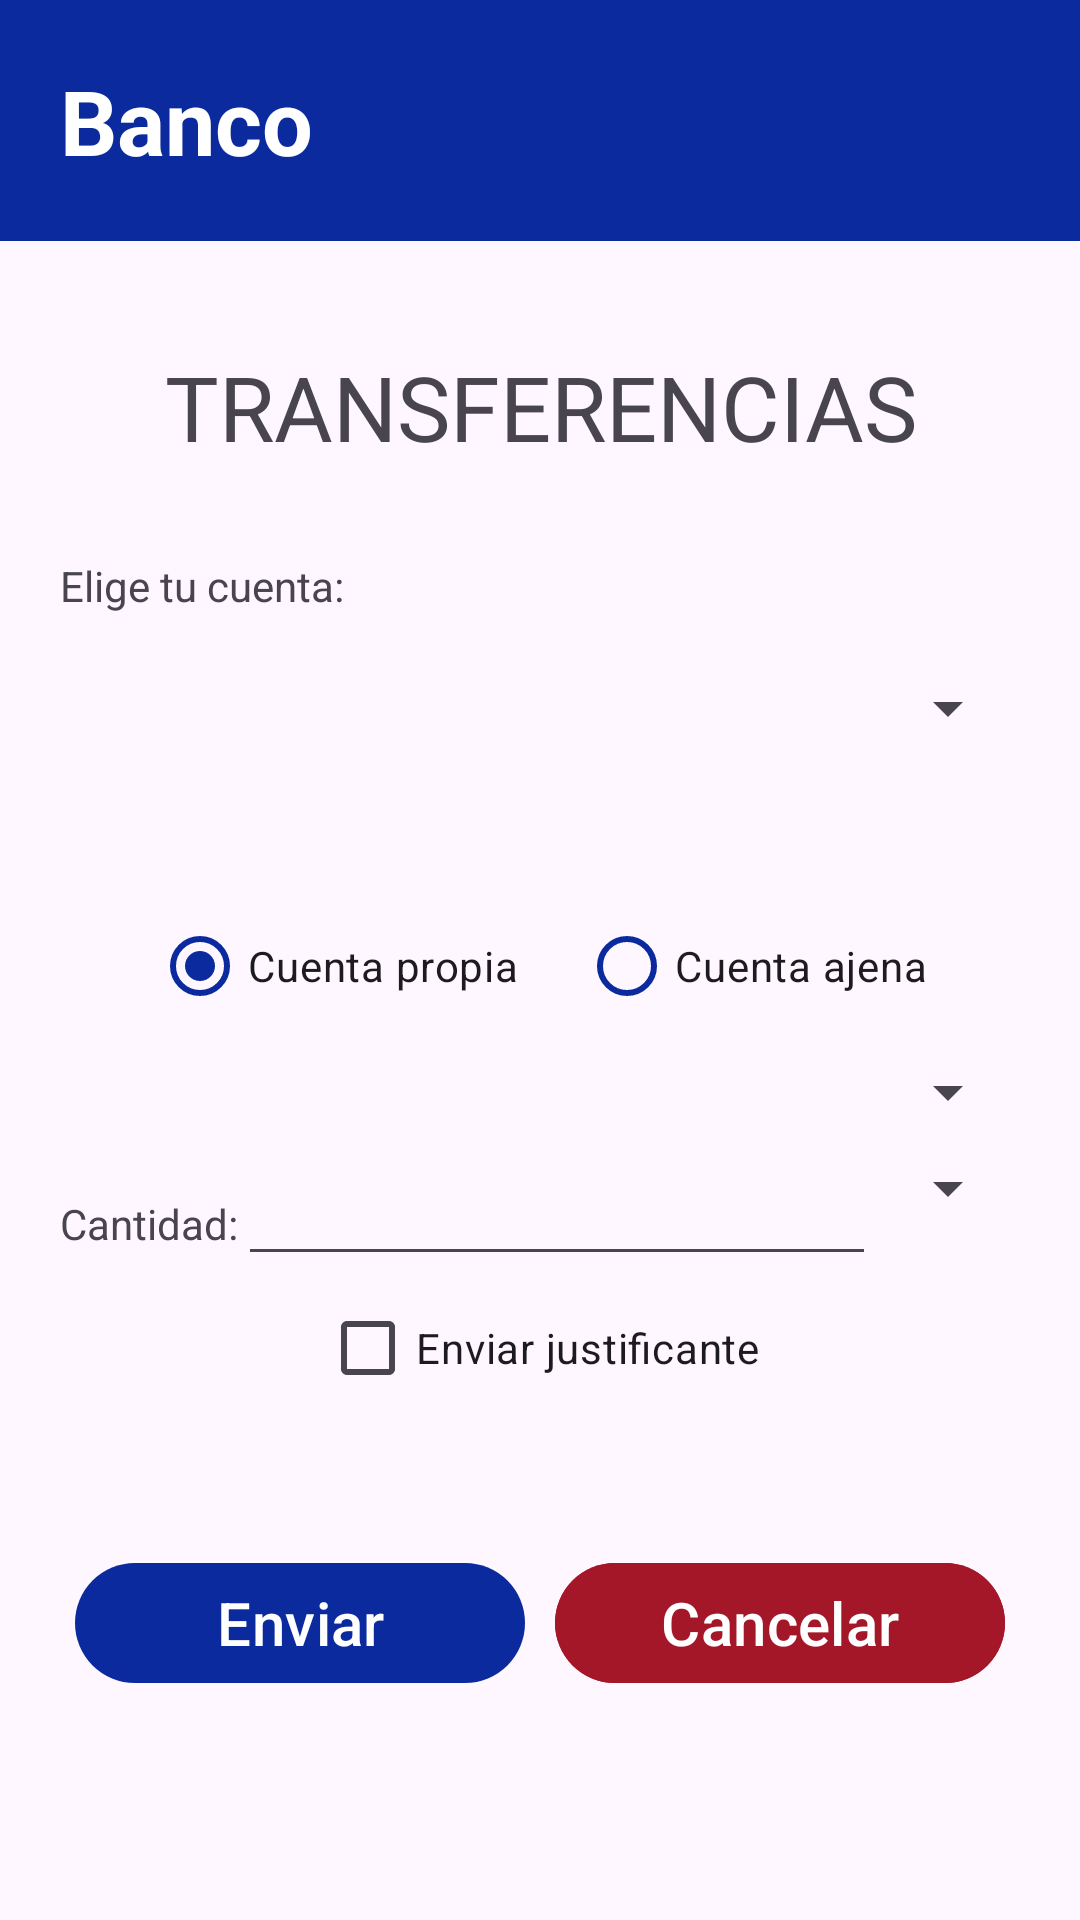

Layout XML and referenced resources for this Android screen:
<!-- AndroidManifest.xml: application theme Theme.BancoDamato -->
<!-- res/layout/activity_transfer.xml -->
<?xml version="1.0" encoding="utf-8"?>
<androidx.constraintlayout.widget.ConstraintLayout xmlns:android="http://schemas.android.com/apk/res/android"
    xmlns:app="http://schemas.android.com/apk/res-auto"
    xmlns:tools="http://schemas.android.com/tools"
    android:id="@+id/main"
    android:layout_width="match_parent"
    android:layout_height="match_parent"
    tools:context=".activities.TransferActivity">


    <TextView
        android:id="@+id/tvTitulo"
        android:layout_width="match_parent"
        android:layout_height="wrap_content"
        android:background="@color/botonesAccesos"
        android:padding="20dp"
        android:text="@string/banco"
        android:textColor="@color/white"
        android:textSize="30dp"
        android:textStyle="bold"
        app:layout_constraintStart_toStartOf="parent"
        app:layout_constraintTop_toTopOf="parent" />


    <TextView
        android:id="@+id/tvTrans"
        android:layout_width="match_parent"
        android:layout_height="wrap_content"
        android:layout_marginVertical="35dp"
        android:gravity="center"
        android:text="@string/transferencias"
        android:textSize="30dp"
        app:layout_constraintEnd_toEndOf="parent"
        app:layout_constraintStart_toStartOf="parent"
        app:layout_constraintTop_toBottomOf="@+id/tvTitulo" />

    <TextView
        android:layout_width="match_parent"
        android:layout_height="wrap_content"
        android:layout_marginVertical="30dp"
        android:layout_marginLeft="20dp"
        android:text="@string/elige_tu_cuenta"
        app:layout_constraintStart_toStartOf="parent"
        app:layout_constraintTop_toBottomOf="@+id/tvTrans" />


    <androidx.constraintlayout.widget.Guideline
        android:id="@+id/glH35"
        android:layout_width="wrap_content"
        android:layout_height="wrap_content"
        android:orientation="horizontal"
        app:layout_constraintGuide_percent=".35" />

    <Spinner
        android:id="@+id/spCuentaOrigen"
        android:layout_width="match_parent"
        android:layout_height="wrap_content"
        android:layout_marginHorizontal="20dp"
        app:layout_constraintEnd_toEndOf="parent"
        app:layout_constraintStart_toStartOf="parent"
        app:layout_constraintTop_toTopOf="@+id/glH35" />

    <androidx.constraintlayout.widget.Guideline
        android:id="@+id/glH45"
        android:layout_width="wrap_content"
        android:layout_height="wrap_content"
        android:orientation="horizontal"
        app:layout_constraintGuide_percent=".45" />

    <RadioGroup
        android:id="@+id/rgCuenta"
        android:layout_width="match_parent"
        android:layout_height="wrap_content"
        android:gravity="center_horizontal"
        android:orientation="horizontal"
        app:layout_constraintStart_toStartOf="parent"
        app:layout_constraintTop_toTopOf="@+id/glH45">

        <RadioButton
            android:id="@+id/rbCuentaPropia"
            style="@style/radioBotons"
            android:checked="true"
            android:text="@string/cuenta_propia" />

        <RadioButton
            android:id="@+id/rbCuentaAjena"
            style="@style/radioBotons"
            android:text="@string/cuenta_ajena" />

    </RadioGroup>


    <androidx.constraintlayout.widget.Guideline
        android:id="@+id/glH55"
        android:layout_width="wrap_content"
        android:layout_height="wrap_content"
        android:orientation="horizontal"
        app:layout_constraintGuide_percent="0.55" />

    <Spinner
        android:id="@+id/spCuentaDestino"
        android:layout_width="match_parent"
        android:layout_height="wrap_content"
        android:layout_marginHorizontal="20dp"
        app:layout_constraintEnd_toEndOf="parent"
        app:layout_constraintStart_toStartOf="parent"
        app:layout_constraintTop_toTopOf="@+id/glH55" />

    <androidx.appcompat.widget.AppCompatEditText
        android:id="@+id/etCuentaDestino"
        android:layout_width="match_parent"
        android:layout_height="wrap_content"
        android:layout_marginHorizontal="30dp"
        android:hint="@string/escriba_el_numero_de_cuenta_ajena"
        android:visibility="gone"
        app:layout_constraintEnd_toEndOf="parent"
        app:layout_constraintStart_toStartOf="parent"
        app:layout_constraintTop_toTopOf="@+id/glH55" />


    <androidx.constraintlayout.widget.Guideline
        android:id="@+id/glH65"
        android:layout_width="wrap_content"
        android:layout_height="wrap_content"
        android:orientation="horizontal"
        app:layout_constraintGuide_end="256dp" />

    <LinearLayout
        android:id="@+id/llCantidad"
        android:layout_width="match_parent"
        android:layout_height="wrap_content"
        android:layout_marginHorizontal="20dp"
        android:orientation="horizontal"
        app:layout_constraintStart_toStartOf="parent"
        app:layout_constraintTop_toTopOf="@+id/glH65">
        <TextView

            android:layout_width="wrap_content"
            android:layout_height="wrap_content"
            android:text="@string/cantidad" />

        <EditText
            android:id="@+id/etCantidad"
            android:layout_width="0dp"
            android:layout_height="wrap_content"
            android:layout_weight="1"
            tools:text="Importe" />

        <Spinner
            android:id="@+id/spDivisa"
            android:layout_width="wrap_content"
            android:layout_height="wrap_content"/>

    </LinearLayout>


    <CheckBox
        android:id="@+id/cbEnviar"
        app:layout_constraintEnd_toEndOf="parent"
        app:layout_constraintStart_toStartOf="parent"
        app:layout_constraintTop_toBottomOf="@+id/llCantidad"
        android:layout_width="wrap_content"
        android:layout_height="wrap_content"
        android:text="@string/enviar_justificante"/>

    <androidx.constraintlayout.widget.Guideline
        android:id="@+id/glH80"
        android:layout_width="wrap_content"
        android:layout_height="wrap_content"
        android:orientation="horizontal"
        app:layout_constraintGuide_percent=".80" />

    <LinearLayout
        android:id="@+id/lineraInferior"
        android:layout_width="0dp"
        android:layout_height="wrap_content"
        android:gravity="center"
        android:orientation="horizontal"
        app:layout_constraintEnd_toEndOf="parent"
        app:layout_constraintStart_toStartOf="parent"
        app:layout_constraintTop_toTopOf="@+id/glH80">


        <com.google.android.material.button.MaterialButton
            android:id="@+id/btnEnviar"
            style="@style/EstiloBotones"
            android:text="@string/enviar" />


        <com.google.android.material.button.MaterialButton
            android:id="@+id/btnCancelar"
            style="@style/EstiloBotones"
            android:backgroundTint="@color/botonesMenu"
            android:text="@string/cancelar"
            />
    </LinearLayout>




</androidx.constraintlayout.widget.ConstraintLayout>
<!-- resources referenced by this layout -->
<resources>
  <color name="botonesAccesos">#0A2A9E</color>
  <color name="botonesMenu">#A31728</color>
  <color name="white">#FFFFFFFF</color>
  <string name="banco">Banco</string>
  <string name="cancelar">Cancelar</string>
  <string name="cantidad">Cantidad:</string>
  <string name="cuenta_ajena">Cuenta ajena</string>
  <string name="cuenta_propia">Cuenta propia</string>
  <string name="elige_tu_cuenta">Elige tu cuenta:</string>
  <string name="enviar">Enviar</string>
  <string name="enviar_justificante">Enviar justificante</string>
  <string name="escriba_el_numero_de_cuenta_ajena">Escriba el numero de cuenta ajena</string>
  <string name="transferencias">TRANSFERENCIAS</string>
  <style name="EstiloBotones">
          <item name="android:layout_width">150dp</item>
          <item name="android:layout_height">wrap_content</item>
          <item name="android:layout_margin">5dp</item>
          <item name="android:textSize">20dp</item>
          <item name="android:textColor">@color/white</item>
          <item name="backgroundTint">@color/botonesAccesos</item>
      </style>
  <style name="radioBotons">
      <item name="android:layout_width">wrap_content</item>
      <item name="android:layout_height">wrap_content</item>
      <item name="buttonTint">@color/botonesAccesos</item>
      <item name="android:layout_margin">10dp</item>
  </style>
  <style name="Theme.BancoDamato" parent="Base.Theme.BancoDamato" />
  <style name="Base.Theme.BancoDamato" parent="Theme.Material3.DayNight.NoActionBar">
          
          
      </style>
</resources>
